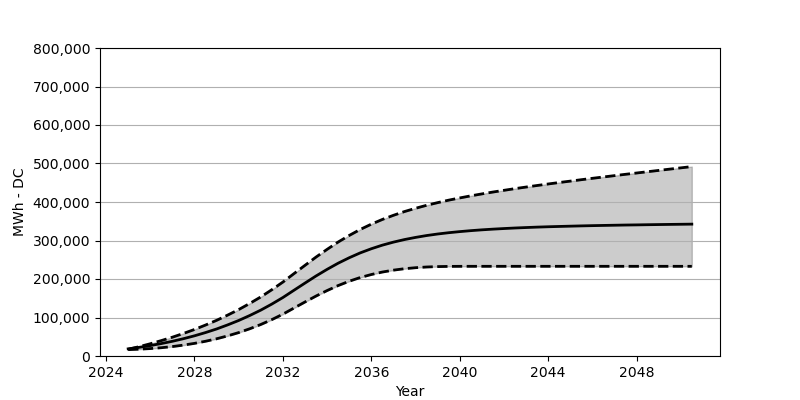

The data file committed next to this chart (first rows):
Date, Low, Base, High
2025-01, 16576, 18566, 17381
2025-07, 17669, 22473, 24257
2026-01, 19298, 27071, 31813
2026-07, 21494, 32266, 39988
2027-01, 24473, 38215, 48853
2027-07, 28236, 44864, 58492
2028-01, 32802, 52410, 68914
2028-07, 38256, 60842, 80357
2029-01, 44730, 70203, 92686
2029-07, 52214, 80707, 106129
2030-01, 60832, 92274, 120613
2030-07, 70677, 105057, 136406
2031-01, 81852, 119190, 153487
2031-07, 94418, 134756, 172033
2032-01, 108654, 151889, 192063
2032-07, 124489, 170662, 213845
2033-01, 140385, 189506, 235607
2033-07, 155704, 207814, 256915
2034-01, 170043, 225113, 277089
2034-07, 182929, 240957, 295965
2035-01, 194238, 255204, 313139
2035-07, 203815, 267781, 328633
2036-01, 211660, 278584, 342447
2036-07, 218072, 287903, 354673
2037-01, 223010, 295789, 365477
2037-07, 226710, 302418, 375157
2038-01, 229339, 308036, 383713
2038-07, 231164, 312830, 391393
2039-01, 232215, 316881, 398362
2039-07, 232720, 320211, 404753
2040-01, 232906, 323077, 410557
2040-07, 232947, 325551, 415979
2041-01, 232947, 327705, 421051
2041-07, 232947, 329489, 425855
2042-01, 232947, 331066, 430350
2042-07, 232947, 332458, 434710
2043-01, 232947, 333664, 438865
2043-07, 232947, 334757, 442844
2044-01, 232947, 335695, 446813
2044-07, 232947, 336478, 450607
2045-01, 232947, 337231, 454246
2045-07, 232947, 337952, 457915
2046-01, 232947, 338591, 461524
2046-07, 232947, 339138, 464998
2047-01, 232947, 339664, 468503
2047-07, 232947, 340169, 471935
2048-01, 232947, 340550, 475306
2048-07, 232947, 341004, 478688
2049-01, 232947, 341416, 482069
2049-07, 232947, 341787, 485399
2050-01, 232947, 342138, 488697
2050-07, 232947, 342498, 491996
